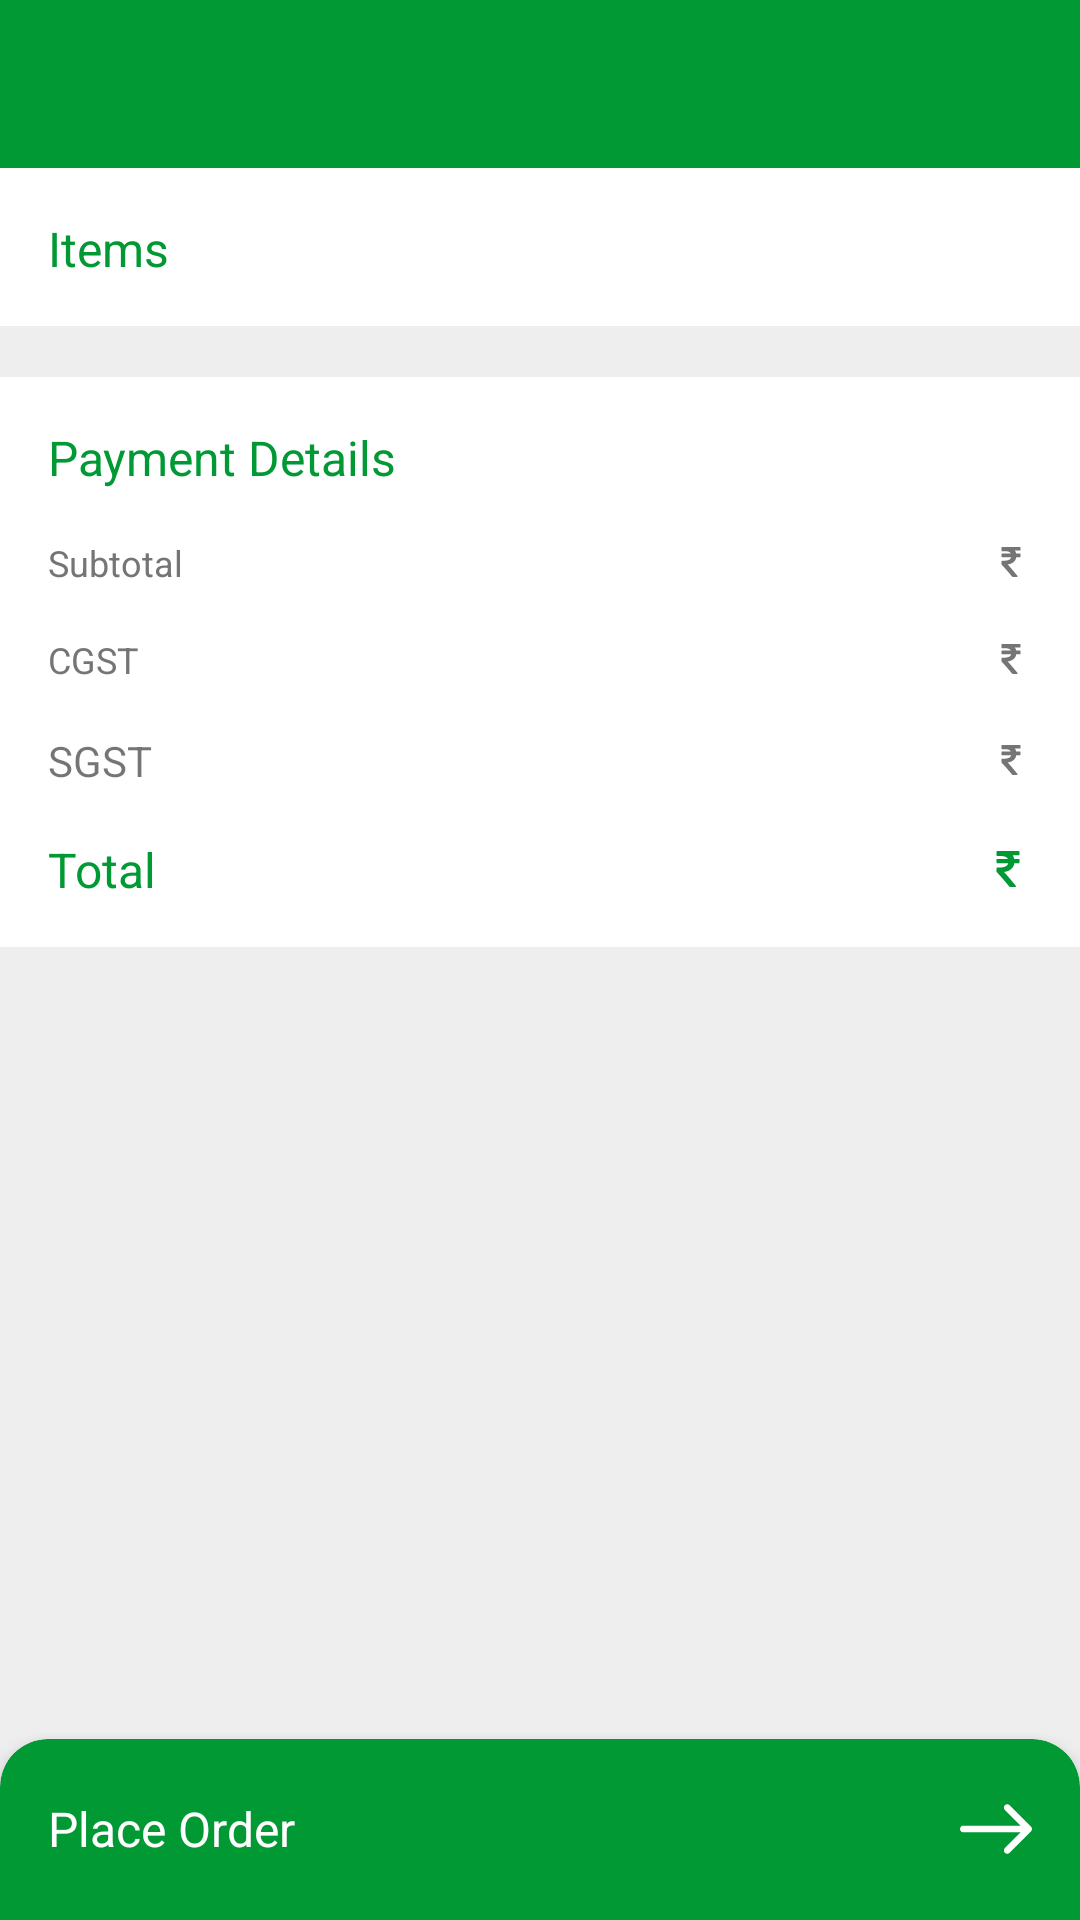

Produce the Android XML layout that renders to this screen, including the resource entries it uses.
<!-- AndroidManifest.xml: application theme AppTheme.NoActionBar -->
<!-- res/layout/activity_cart.xml -->
<?xml version="1.0" encoding="utf-8"?>
<androidx.constraintlayout.widget.ConstraintLayout xmlns:android="http://schemas.android.com/apk/res/android"
    xmlns:app="http://schemas.android.com/apk/res-auto"
    android:layout_width="match_parent"
    android:layout_height="match_parent"
    android:layout_below="@+id/cuisinesPager"
    android:background="@color/grey_200"
    android:orientation="vertical">

    <androidx.appcompat.widget.Toolbar
        android:id="@+id/toolbar"
        android:layout_width="match_parent"
        android:layout_height="?attr/actionBarSize"
        android:background="?attr/colorPrimary"
        app:layout_constraintBottom_toTopOf="@+id/scrollView"
        app:layout_constraintLeft_toLeftOf="parent"
        app:layout_constraintRight_toRightOf="parent"
        app:layout_constraintTop_toTopOf="parent"
        app:popupTheme="@style/AppTheme.PopupOverlay"
        app:theme="@style/ThemeOverlay.AppCompat.Dark.ActionBar" />

    <androidx.core.widget.NestedScrollView
        android:id="@+id/scrollView"
        android:layout_width="match_parent"
        android:layout_height="0dp"
        android:layout_above="@+id/btnPlaceOrder"
        android:layout_below="@+id/toolbar"
        app:layout_constraintBottom_toTopOf="@+id/btnPlaceOrder"
        app:layout_constraintLeft_toLeftOf="parent"
        app:layout_constraintRight_toRightOf="parent"
        app:layout_constraintTop_toBottomOf="@+id/toolbar">

        <androidx.constraintlayout.widget.ConstraintLayout
            android:layout_width="match_parent"
            android:layout_height="wrap_content">

            <androidx.constraintlayout.widget.ConstraintLayout
                android:id="@+id/layoutCartItems"
                android:layout_width="match_parent"
                android:layout_height="wrap_content"
                android:background="@drawable/border_bottom"
                android:padding="@dimen/padding_8dp"
                app:layout_constraintBottom_toTopOf="@+id/layoutBill"
                app:layout_constraintLeft_toLeftOf="parent"
                app:layout_constraintRight_toRightOf="parent"
                app:layout_constraintTop_toTopOf="parent">

                <TextView
                    android:id="@+id/txtHeadingItems"
                    style="@style/textPrimaryHeadingNormal"
                    android:layout_width="match_parent"
                    android:layout_height="wrap_content"
                    android:layout_marginTop="@dimen/dimen_0dp"
                    android:padding="@dimen/padding_8dp"
                    android:text="@string/items"
                    app:layout_constraintBottom_toTopOf="@+id/rvCart"
                    app:layout_constraintLeft_toLeftOf="parent"
                    app:layout_constraintRight_toRightOf="parent"
                    app:layout_constraintTop_toTopOf="parent" />

                <androidx.recyclerview.widget.RecyclerView
                    android:id="@+id/rvCart"
                    android:layout_width="match_parent"
                    android:layout_height="wrap_content"
                    app:layout_constraintBottom_toBottomOf="parent"
                    app:layout_constraintLeft_toLeftOf="parent"
                    app:layout_constraintRight_toRightOf="parent"
                    app:layout_constraintTop_toBottomOf="@id/txtHeadingItems" />
            </androidx.constraintlayout.widget.ConstraintLayout>

            <androidx.constraintlayout.widget.ConstraintLayout
                android:id="@+id/layoutBill"
                android:layout_width="match_parent"
                android:layout_height="wrap_content"
                android:layout_marginTop="@dimen/margin_16dp"
                android:layout_marginBottom="@dimen/margin_16dp"
                android:background="@drawable/border_bottom"
                android:orientation="vertical"
                android:padding="@dimen/padding_8dp"
                app:layout_constraintBottom_toBottomOf="parent"
                app:layout_constraintLeft_toLeftOf="parent"
                app:layout_constraintRight_toRightOf="parent"
                app:layout_constraintTop_toBottomOf="@id/layoutCartItems">

                <TextView
                    android:id="@+id/pay"
                    style="@style/textPrimaryHeadingNormal"
                    android:layout_width="match_parent"
                    android:layout_height="wrap_content"
                    android:layout_marginTop="@dimen/dimen_0dp"
                    android:padding="@dimen/padding_8dp"
                    android:text="@string/payment_details"
                    app:layout_constraintBottom_toTopOf="@+id/subtotal"
                    app:layout_constraintLeft_toLeftOf="parent"
                    app:layout_constraintRight_toRightOf="parent"
                    app:layout_constraintTop_toTopOf="parent" />

                <TextView
                    android:id="@+id/subtotal"
                    style="@style/textSecondaryStyle"
                    android:layout_width="match_parent"
                    android:layout_height="wrap_content"
                    android:padding="@dimen/padding_8dp"
                    android:text="@string/subtotal"
                    app:layout_constraintBottom_toTopOf="@+id/cgst"
                    app:layout_constraintLeft_toLeftOf="parent"
                    app:layout_constraintTop_toBottomOf="@+id/pay" />

                <TextView
                    android:id="@+id/txtSubTotal"
                    style="@style/textSecondaryStyle"
                    android:layout_width="wrap_content"
                    android:layout_height="wrap_content"
                    android:drawableStart="@drawable/ic_rupee"
                    android:drawablePadding="2dp"
                    android:padding="@dimen/padding_8dp"
                    app:layout_constraintBottom_toTopOf="@+id/txtCGST"
                    app:layout_constraintRight_toRightOf="parent"
                    app:layout_constraintTop_toBottomOf="@+id/pay" />

                <TextView
                    android:id="@+id/cgst"
                    style="@style/textSecondaryStyle"
                    android:layout_width="match_parent"
                    android:layout_height="wrap_content"
                    android:padding="@dimen/padding_8dp"
                    android:text="@string/cgst"
                    app:layout_constraintBottom_toTopOf="@+id/sgst"
                    app:layout_constraintLeft_toLeftOf="parent"
                    app:layout_constraintTop_toBottomOf="@+id/subtotal" />

                <TextView
                    android:id="@+id/txtCGST"
                    style="@style/textSecondaryStyle"
                    android:layout_width="wrap_content"
                    android:layout_height="wrap_content"
                    android:drawableStart="@drawable/ic_rupee"
                    android:drawablePadding="2dp"
                    android:padding="@dimen/padding_8dp"
                    app:layout_constraintBottom_toTopOf="@+id/sgst"
                    app:layout_constraintRight_toRightOf="parent"
                    app:layout_constraintTop_toBottomOf="@+id/subtotal" />

                <TextView
                    android:id="@+id/sgst"
                    android:layout_width="match_parent"
                    android:layout_height="wrap_content"
                    android:padding="@dimen/padding_8dp"
                    android:text="@string/sgst"
                    app:layout_constraintBottom_toTopOf="@+id/total"
                    app:layout_constraintLeft_toLeftOf="parent"
                    app:layout_constraintTop_toBottomOf="@+id/cgst" />

                <TextView
                    android:id="@+id/txtSGST"
                    android:layout_width="wrap_content"
                    android:layout_height="wrap_content"
                    android:drawableStart="@drawable/ic_rupee"
                    android:drawablePadding="2dp"
                    android:padding="@dimen/padding_8dp"
                    app:layout_constraintBottom_toTopOf="@+id/txtGrandTotal"
                    app:layout_constraintRight_toRightOf="parent"
                    app:layout_constraintTop_toBottomOf="@id/txtCGST" />

                <TextView
                    android:id="@+id/total"
                    style="@style/textPrimaryHeadingNormal"
                    android:layout_width="match_parent"
                    android:layout_height="wrap_content"
                    android:layout_marginTop="@dimen/dimen_0dp"
                    android:padding="@dimen/padding_8dp"
                    android:text="@string/total"
                    app:layout_constraintBottom_toBottomOf="parent"
                    app:layout_constraintLeft_toLeftOf="parent"
                    app:layout_constraintTop_toBottomOf="@+id/sgst" />

                <TextView
                    android:id="@+id/txtGrandTotal"
                    style="@style/textPrimaryHeadingNormal"
                    android:layout_width="wrap_content"
                    android:layout_height="wrap_content"
                    android:layout_marginTop="@dimen/dimen_0dp"
                    android:drawableStart="@drawable/ic_rupee_primary"
                    android:drawablePadding="2dp"
                    android:padding="@dimen/padding_8dp"
                    app:layout_constraintBottom_toBottomOf="parent"
                    app:layout_constraintRight_toRightOf="parent"
                    app:layout_constraintTop_toBottomOf="@id/txtSGST" />
            </androidx.constraintlayout.widget.ConstraintLayout>
        </androidx.constraintlayout.widget.ConstraintLayout>
    </androidx.core.widget.NestedScrollView>

    <androidx.cardview.widget.CardView
        android:id="@+id/btnPlaceOrder"
        android:layout_width="match_parent"
        android:layout_height="wrap_content"
        android:layout_alignParentBottom="true"
        android:layout_marginBottom="-16dp"
        app:cardBackgroundColor="@color/colorPrimary"
        app:cardCornerRadius="@dimen/margin_16dp"
        app:cardElevation="6dp"
        app:layout_constraintBottom_toBottomOf="parent"
        app:layout_constraintLeft_toLeftOf="parent"
        app:layout_constraintRight_toRightOf="parent">

        <LinearLayout
            android:layout_width="match_parent"
            android:layout_height="76dp"
            android:orientation="horizontal"
            android:paddingBottom="@dimen/padding_16dp">

            <TextView
                style="@style/textPrimaryHeadingNormal"
                android:layout_width="match_parent"
                android:layout_height="60dp"
                android:layout_gravity="center_vertical"
                android:layout_marginTop="0dp"
                android:drawableEnd="@drawable/ic_arrow_checkout"
                android:gravity="center_vertical"
                android:padding="@dimen/padding_16dp"
                android:text="@string/place_order"
                android:textColor="@color/colorWhiteText" />
        </LinearLayout>
    </androidx.cardview.widget.CardView>


</androidx.constraintlayout.widget.ConstraintLayout>
<!-- resources referenced by this layout -->
<resources>
  <color name="colorPrimary">#009933</color>
  <color name="colorWhiteText">#ffffff</color>
  <color name="grey_200">#eeeeee</color>
  <dimen name="dimen_0dp">0dp</dimen>
  <dimen name="margin_16dp">16dp</dimen>
  <dimen name="padding_16dp">16dp</dimen>
  <dimen name="padding_8dp">8dp</dimen>
  <!-- drawable border_bottom (drawable) -->
  <?xml version="1.0" encoding="utf-8"?>
  <inset xmlns:android="http://schemas.android.com/apk/res/android"
      android:insetTop="-2dp"
      android:insetRight="-2dp"
      android:insetLeft="-2dp">
  
      <shape android:shape="rectangle">
          <solid android:color="@color/colorWhiteText"/>
          <stroke android:width="1dp" android:color="@color/grey_200" />
      </shape>
  
  </inset>
  <!-- drawable ic_arrow_checkout (drawable) -->
  <?xml version="1.0" encoding="utf-8"?>
  <vector xmlns:android="http://schemas.android.com/apk/res/android"
      android:width="24dp"
      android:height="24dp"
      android:viewportWidth="268.832"
      android:viewportHeight="268.832">
  
      <path
          android:fillColor="#fff"
          android:pathData="M265.171,125.577l-80-80c-4.881-4.881-12.797-4.881-17.678,0c-4.882,4.882-4.882,12.796,0,17.678l58.661,58.661H12.5 c-6.903,0-12.5,5.597-12.5,12.5c0,6.902,5.597,12.5,12.5,12.5h213.654l-58.659,58.661c-4.882,4.882-4.882,12.796,0,17.678 c2.44,2.439,5.64,3.661,8.839,3.661s6.398-1.222,8.839-3.661l79.998-80C270.053,138.373,270.053,130.459,265.171,125.577z" />
  </vector>
  <string name="cgst">CGST</string>
  <string name="items">Items</string>
  <string name="payment_details">Payment Details</string>
  <string name="place_order">Place Order</string>
  <string name="sgst">SGST</string>
  <string name="subtotal">Subtotal</string>
  <string name="total">Total</string>
  <style name="AppTheme.PopupOverlay" parent="ThemeOverlay.MaterialComponents.Light" />
  <style name="textPrimaryHeadingNormal">
          <item name="android:textColor">@color/colorPrimary</item>
          <item name="android:layout_marginTop">8dp</item>
          <item name="fontPath">OpenSans-Bold.ttf</item>
          <item name="android:textSize">@dimen/text_16sp</item>
      </style>
  <style name="textSecondaryStyle">
          <item name="android:textColor">@color/grey_600</item>
          <item name="android:drawablePadding">10dp</item>
          <item name="android:textSize">@dimen/text_12sp</item>
      </style>
  <style name="AppTheme.NoActionBar">
          <item name="windowActionBar">false</item>
          <item name="windowNoTitle">true</item>
          <item name="android:windowBackground">@color/colorBackgroundWhite</item>
      </style>
  <dimen name="text_16sp">16sp</dimen>
  <color name="grey_600">#757575</color>
  <dimen name="text_12sp">12sp</dimen>
  <color name="colorBackgroundWhite">#ffffff</color>
</resources>
